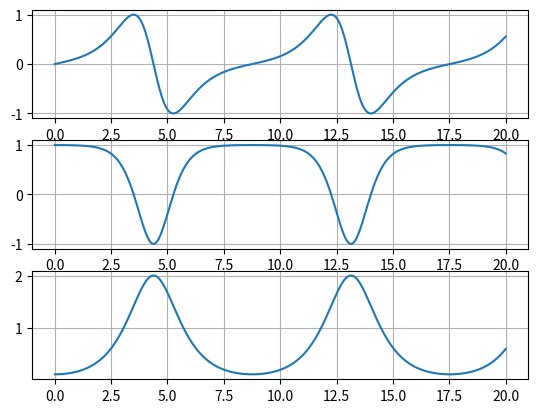

This figure's Python source:
#!/usr/bin/env python3

import numpy as np
import time

h = 0.05

def cost_function(x, u):
    return x[0]**2 + x[1]**2 + u**2


# differential equation
def ode(x, u):
    q = x[0]
    w = x[1]

    ddt_q = w
    ddt_w = -0.*w + np.sin(q) + u
    return np.array([ddt_q, ddt_w, cost_function(x, u)])


def rk4(x0, u):
    k1 = ode(x0,            u)
    k2 = ode(x0 + 0.5*h*k1, u)
    k3 = ode(x0 + 0.5*h*k2, u)
    k4 = ode(x0 +     h*k3, u)
    return x0 + h/6. * (k1 + 2.*k2 + 2.*k3 + k4)


def wrap_angle(q):
    while q > np.pi:
        q -= 2*np.pi
    while q < -np.pi:
        q += 2*np.pi
    return q


def integrate(x0, u):
    next_x = rk4(x0, u)
    next_x[0] = wrap_angle(next_x[0])
    return next_x

## state dimensions and ranges
##states_config = [(-np.pi, np.pi, 50), (-10, 10, 70)]
#states_config = [(-np.pi, np.pi, 3), (-10, 10, 4)]
#
## control dimensions
#control_config = [(-0.5, 0.5, 30)]
#
##print(wats.shape)
##sys.exit()
##print(wats)
#Xs = np.meshgrid(*[np.linspace(x0,x1,n) for (x0,x1,n) in states_config])
#print(len(Xs))
#print(Xs[0].shape)
#print(Xs[1].shape)
#
#print(Xs[0])
#print(Xs[1])
#
#ode(Xs, Us)
#next_x = []



if __name__ == '__main__':
    import matplotlib.pyplot as plt

    Xs = [np.array([0.0, 0.1, 0])]
    for k in range(round(20./h)):
        Xs.append(integrate(Xs[-1], 0))
    Xs = np.array(Xs)

    ts = h * np.array(range(0, Xs.shape[0]))

    plt.subplot(3, 1, 1)
    plt.plot(ts, np.sin(Xs[:,0]))
    plt.grid(True)

    plt.subplot(3, 1, 2)
    plt.plot(ts, np.cos(Xs[:,0]))
    plt.grid(True)

    plt.subplot(3, 1, 3)
    plt.plot(ts, Xs[:,1])
    plt.grid(True)

    plt.show()
